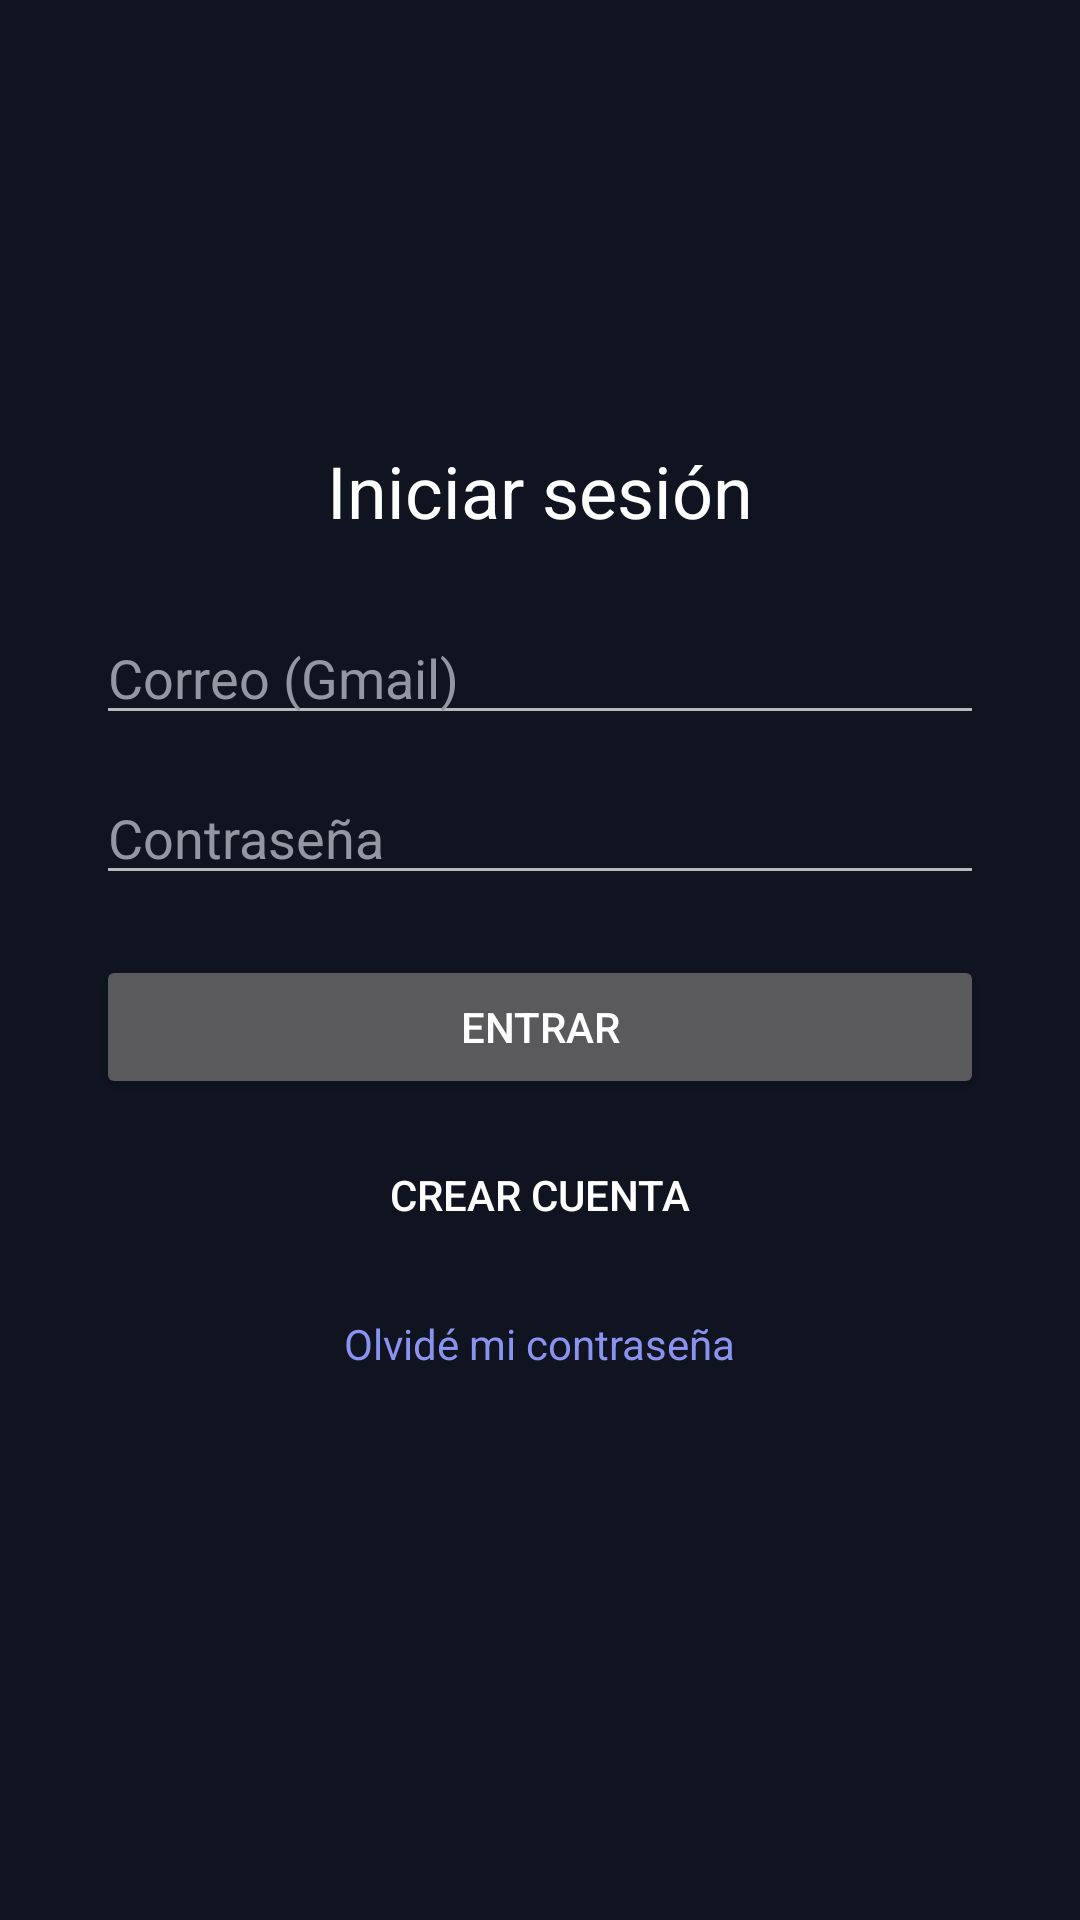

This screen was rendered from an Android layout file. Write that file and the resources it references.
<!-- AndroidManifest.xml: application theme Theme.BoughaziTV -->
<!-- res/layout/activity_login.xml -->
<?xml version="1.0" encoding="utf-8"?>
<LinearLayout xmlns:android="http://schemas.android.com/apk/res/android"
    android:layout_width="match_parent"
    android:layout_height="match_parent"
    android:orientation="vertical"
    android:gravity="center"
    android:padding="32dp"
    android:background="#0F1420">

    <TextView
        android:id="@+id/loginTitle"
        android:layout_width="wrap_content"
        android:layout_height="wrap_content"
        android:text="@string/login_title"
        android:textColor="#FFFFFF"
        android:textSize="24sp"
        android:layout_marginBottom="24dp" />

    <EditText
        android:id="@+id/emailInput"
        android:layout_width="match_parent"
        android:layout_height="wrap_content"
        android:hint="@string/hint_email"
        android:inputType="textEmailAddress"
        android:textColor="#FFFFFF"
        android:textColorHint="#9198A1" />

    <EditText
        android:id="@+id/passwordInput"
        android:layout_width="match_parent"
        android:layout_height="wrap_content"
        android:hint="@string/hint_password"
        android:inputType="textPassword"
        android:textColor="#FFFFFF"
        android:textColorHint="#9198A1"
        android:layout_marginTop="12dp" />

    <Button
        android:id="@+id/loginButton"
        android:layout_width="match_parent"
        android:layout_height="wrap_content"
        android:text="@string/btn_login"
        android:layout_marginTop="20dp" />

    <Button
        android:id="@+id/registerButton"
        android:layout_width="match_parent"
        android:layout_height="wrap_content"
        android:text="@string/btn_register"
        android:layout_marginTop="8dp"
        style="?android:attr/borderlessButtonStyle"
        android:textColor="#FFFFFF" />

    <TextView
        android:id="@+id/forgotPasswordText"
        android:layout_width="wrap_content"
        android:layout_height="wrap_content"
        android:text="@string/btn_forgot_password"
        android:textColor="#8B93F0"
        android:layout_marginTop="16dp"
        android:focusable="true"
        android:clickable="true" />

    <TextView
        android:id="@+id/statusText"
        android:layout_width="match_parent"
        android:layout_height="wrap_content"
        android:textColor="#F07272"
        android:gravity="center"
        android:layout_marginTop="16dp" />
</LinearLayout>
<!-- resources referenced by this layout -->
<resources>
  <string name="btn_forgot_password">Olvidé mi contraseña</string>
  <string name="btn_login">Entrar</string>
  <string name="btn_register">Crear cuenta</string>
  <string name="hint_email">Correo (Gmail)</string>
  <string name="hint_password">Contraseña</string>
  <string name="login_title">Iniciar sesión</string>
  <style name="Theme.BoughaziTV" parent="Theme.AppCompat.NoActionBar">
          <item name="colorPrimary">#4A55C9</item>
          <item name="colorPrimaryDark">#0F1420</item>
          <item name="colorAccent">#4A55C9</item>
          <item name="android:windowBackground">#0F1420</item>
      </style>
</resources>
